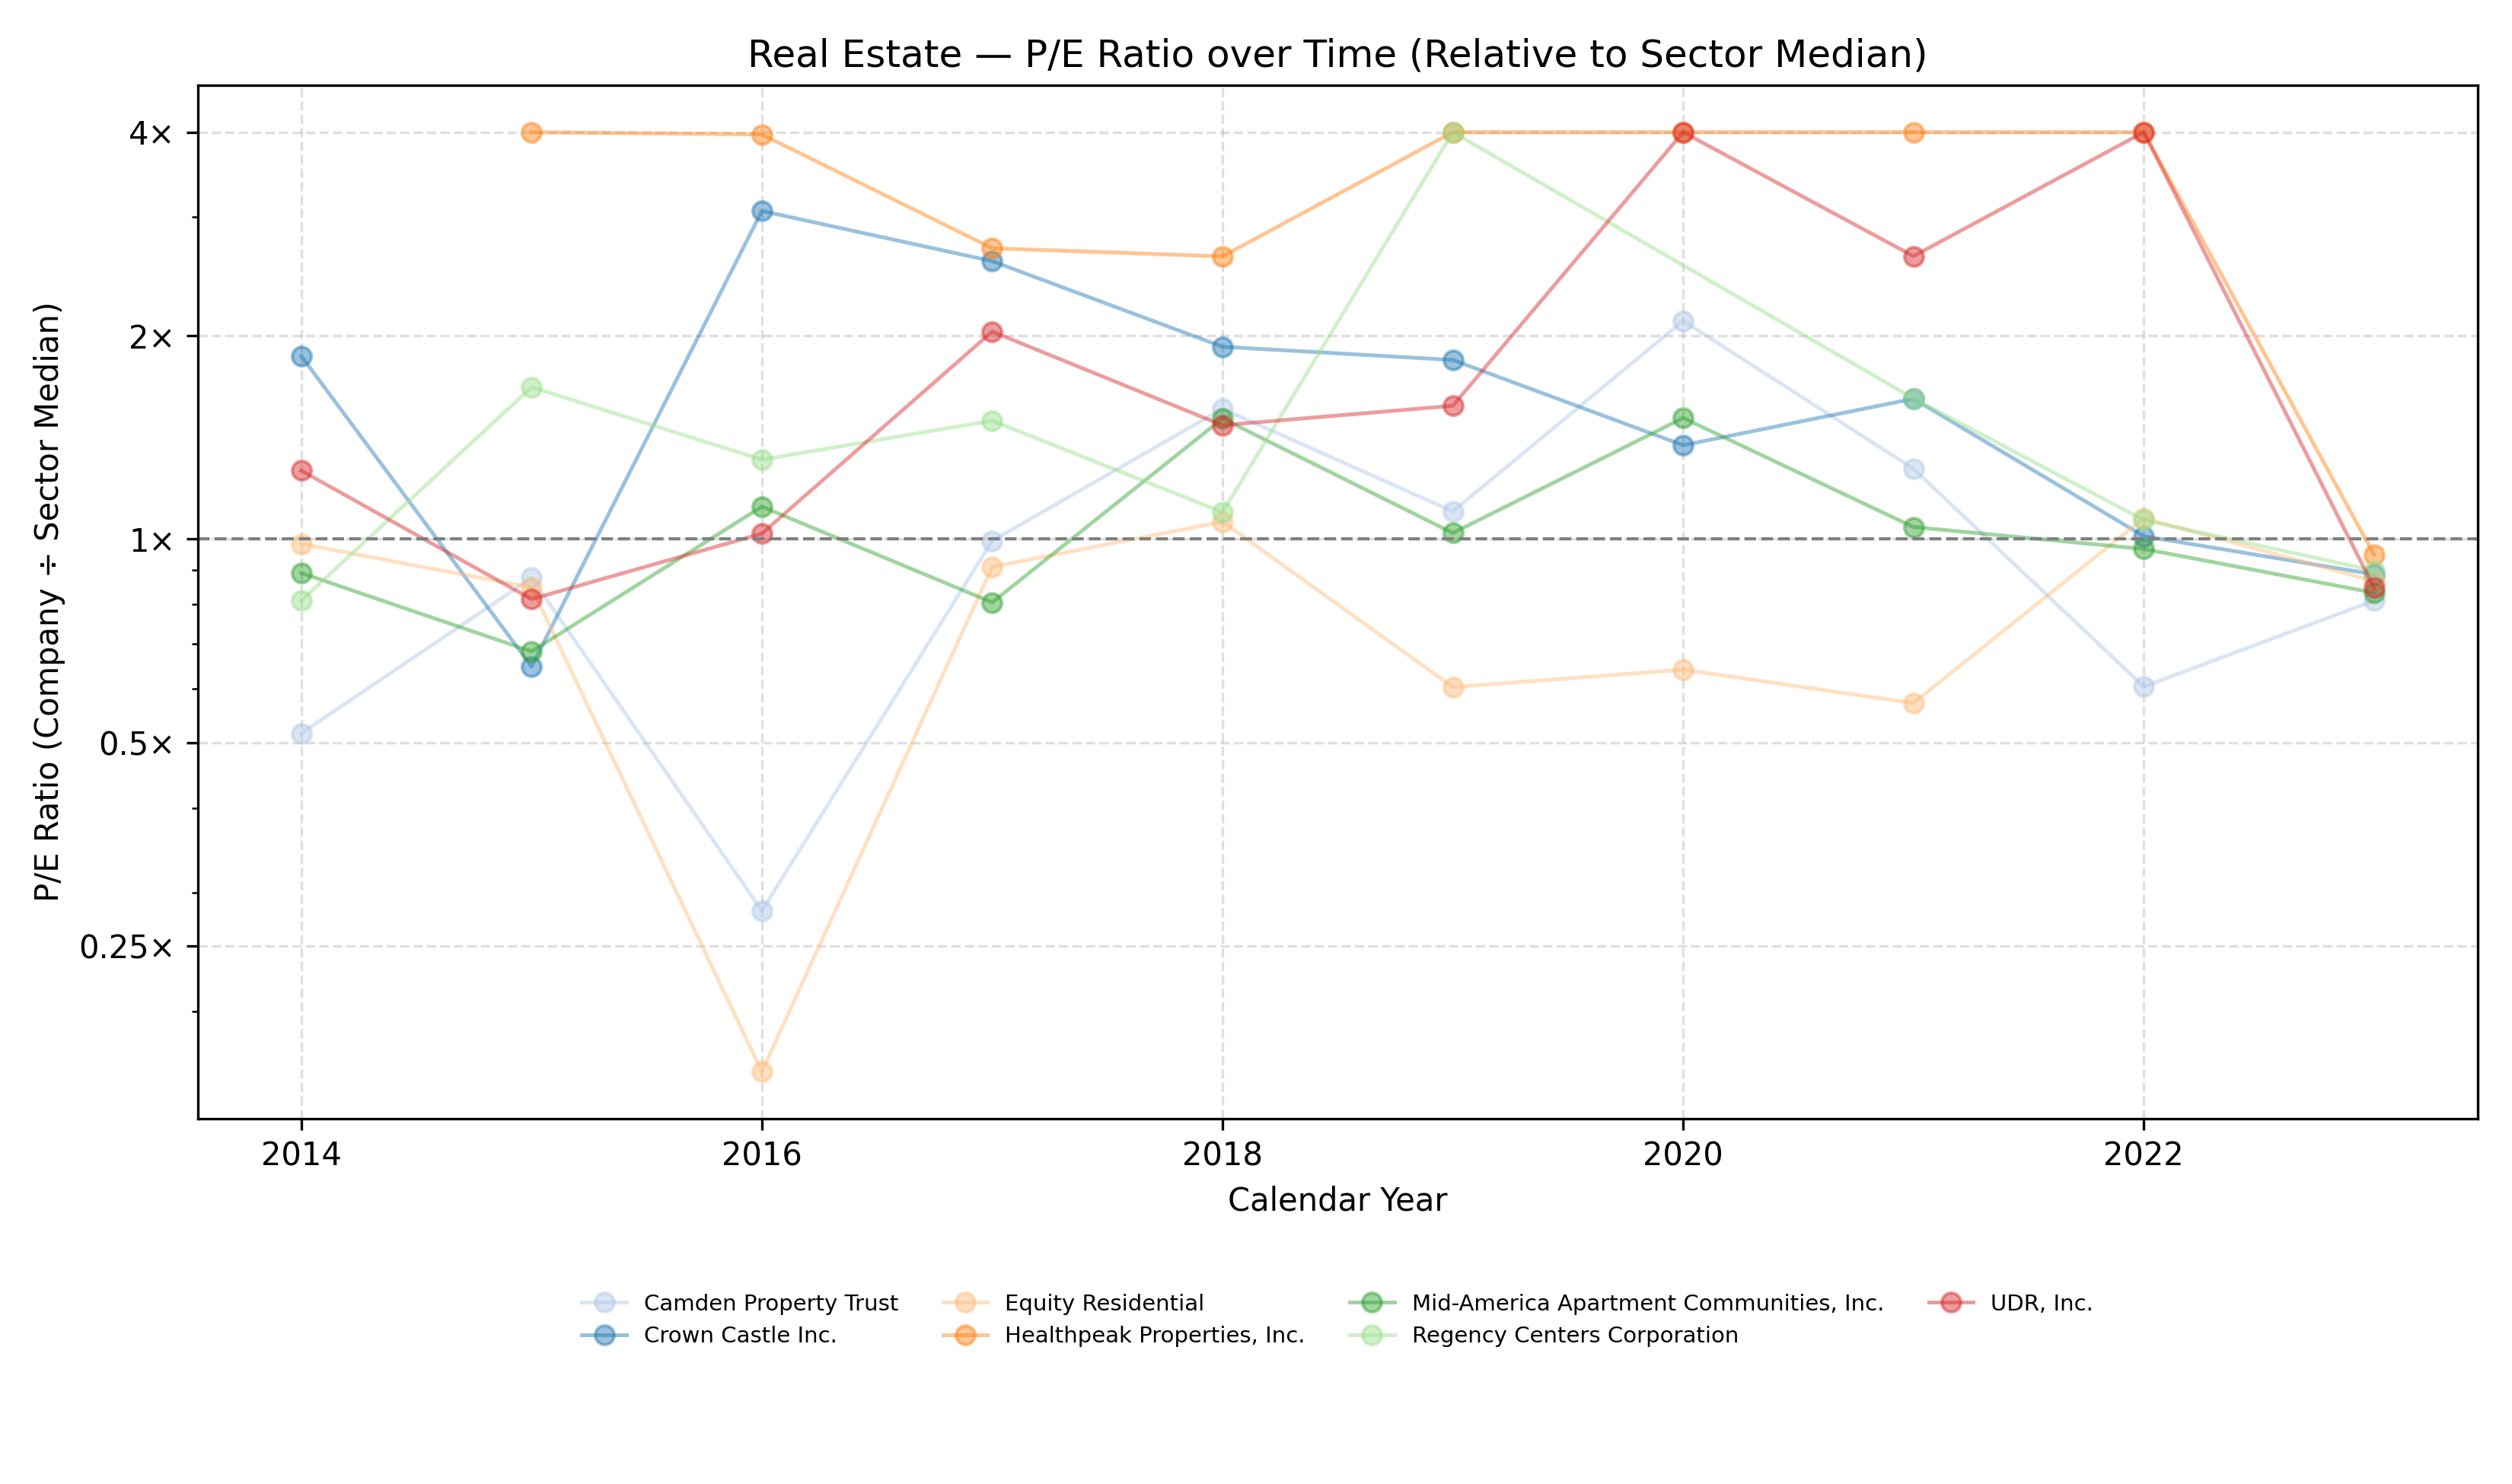

The table this chart was drawn from, first rows:
Company Name, Calendar Year, P/E Ratio
Camden Property Trust, 2014, 0.516
Camden Property Trust, 2015, 0.876
Camden Property Trust, 2016, 0.282
Camden Property Trust, 2017, 0.994
Camden Property Trust, 2018, 1.559
Camden Property Trust, 2019, 1.099
Camden Property Trust, 2020, 2.104
Camden Property Trust, 2021, 1.271
Camden Property Trust, 2022, 0.605
Camden Property Trust, 2023, 0.811
Crown Castle Inc., 2014, 1.866
Crown Castle Inc., 2015, 0.648
Crown Castle Inc., 2016, 3.059
Crown Castle Inc., 2017, 2.578
Crown Castle Inc., 2018, 1.926
Crown Castle Inc., 2019, 1.841
Crown Castle Inc., 2020, 1.377
Crown Castle Inc., 2021, 1.613
Crown Castle Inc., 2022, 1.01
Crown Castle Inc., 2023, 0.887
Equity Residential, 2014, 0.984
Equity Residential, 2015, 0.848
Equity Residential, 2016, 0.163
Equity Residential, 2017, 0.91
Equity Residential, 2018, 1.061
Equity Residential, 2019, 0.604
Equity Residential, 2020, 0.641
Equity Residential, 2021, 0.572
Equity Residential, 2022, 1.074
Equity Residential, 2023, 0.867
Healthpeak Properties, Inc., 2015, 6.391
Healthpeak Properties, Inc., 2016, 3.97
Healthpeak Properties, Inc., 2017, 2.694
Healthpeak Properties, Inc., 2018, 2.62
Healthpeak Properties, Inc., 2019, 37.8
Healthpeak Properties, Inc., 2020, 33.22
Healthpeak Properties, Inc., 2021, 15.67
Healthpeak Properties, Inc., 2022, 10.04
Healthpeak Properties, Inc., 2023, 0.948
Mid-America Apartment Communities, Inc., 2014, 0.891
Mid-America Apartment Communities, Inc., 2015, 0.682
Mid-America Apartment Communities, Inc., 2016, 1.117
Mid-America Apartment Communities, Inc., 2017, 0.806
Mid-America Apartment Communities, Inc., 2018, 1.508
Mid-America Apartment Communities, Inc., 2019, 1.021
Mid-America Apartment Communities, Inc., 2020, 1.511
Mid-America Apartment Communities, Inc., 2021, 1.042
Mid-America Apartment Communities, Inc., 2022, 0.967
Mid-America Apartment Communities, Inc., 2023, 0.833
Regency Centers Corporation, 2014, 0.811
Regency Centers Corporation, 2015, 1.678
Regency Centers Corporation, 2016, 1.311
Regency Centers Corporation, 2017, 1.497
Regency Centers Corporation, 2018, 1.096
Regency Centers Corporation, 2019, 5.473
Regency Centers Corporation, 2021, 1.615
Regency Centers Corporation, 2022, 1.067
Regency Centers Corporation, 2023, 0.898
UDR, Inc., 2014, 1.263
UDR, Inc., 2015, 0.815
... 8 more rows
